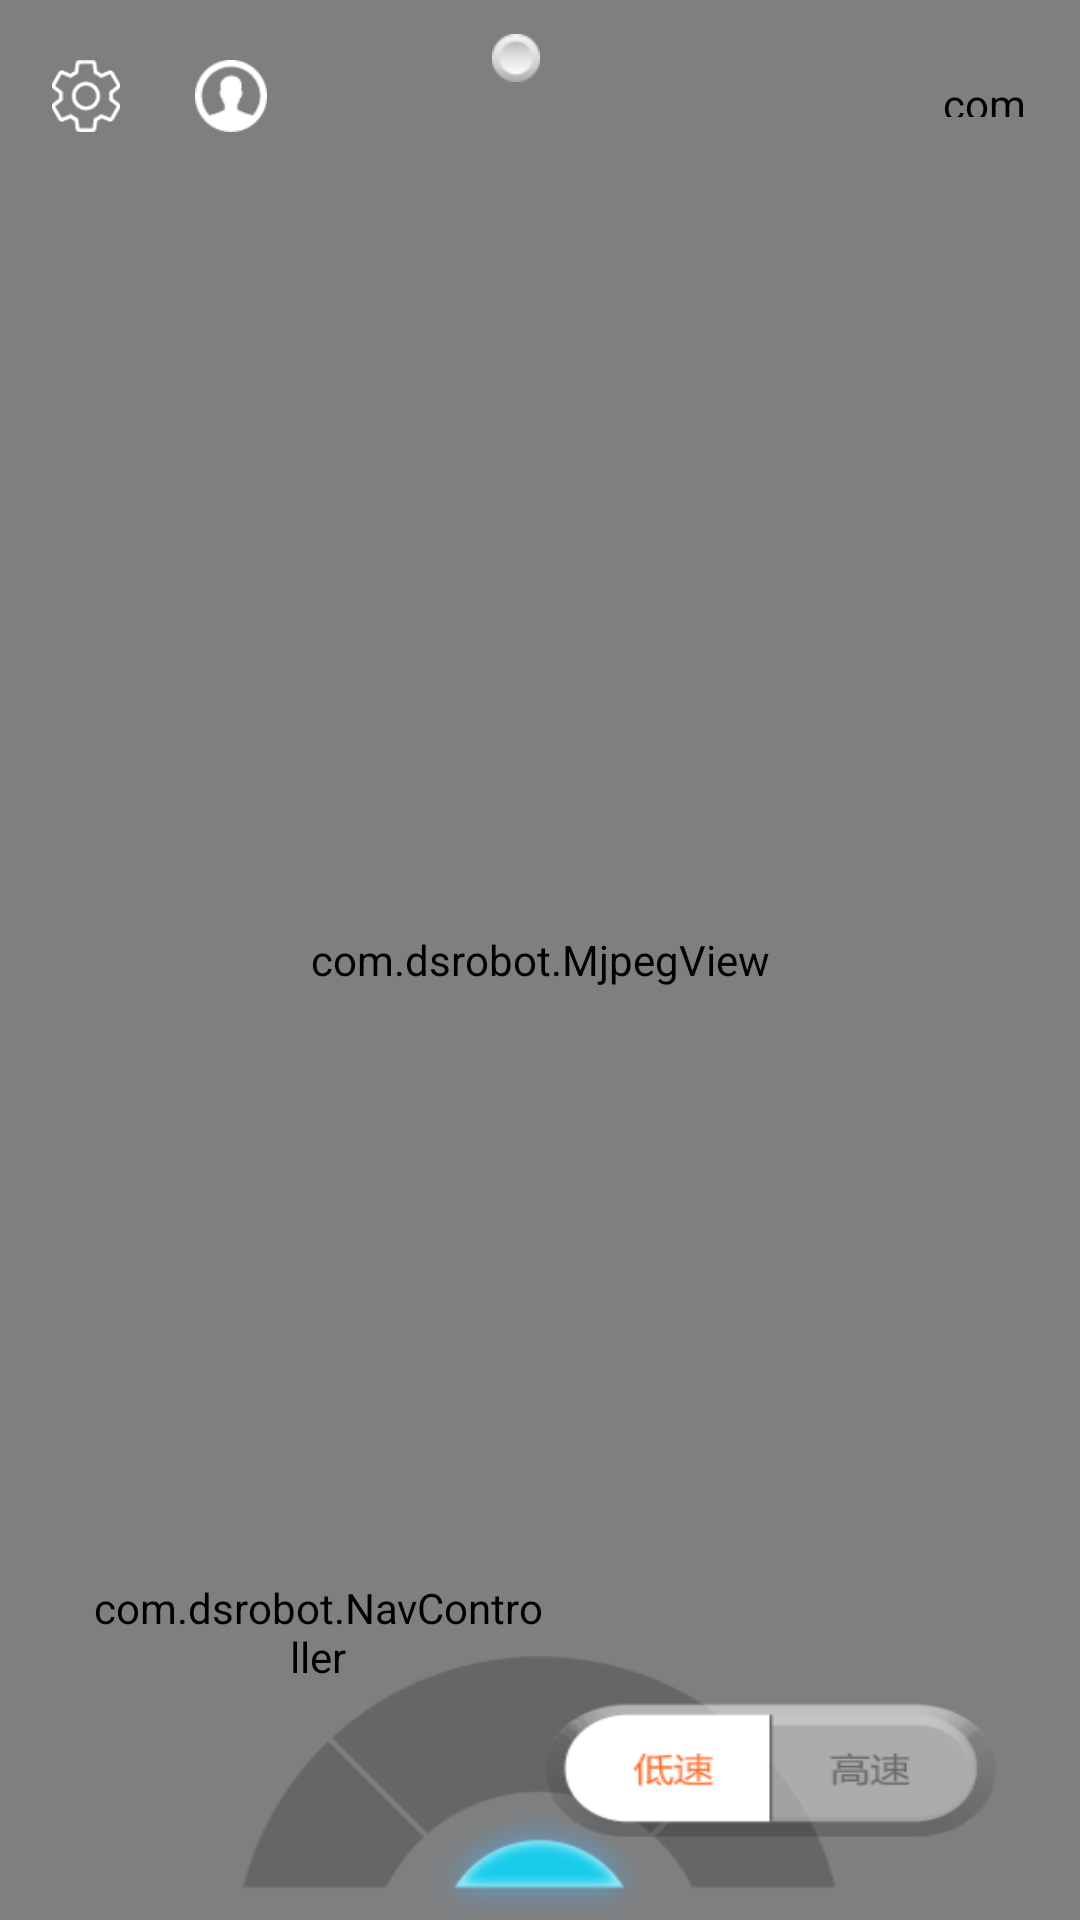

Write the Android layout XML for this screen, with the resource values it uses.
<!-- AndroidManifest.xml: application theme Base.AppTheme -->
<!-- res/layout/main.xml -->
<?xml version="1.0" encoding="utf-8"?>
<RelativeLayout
    xmlns:android="http://schemas.android.com/apk/res/android"
    xmlns:app="http://schemas.android.com/apk/res-auto"
    android:layout_width="fill_parent"
    android:layout_height="fill_parent">


    <RelativeLayout
        android:id="@+id/haveSignal"
        android:layout_width="match_parent"
        android:layout_height="match_parent"
        >
        
            
            
            
            

        
            
            
            
            

        <com.dsrobot.MjpegView
            android:id="@+id/view3D"
            android:layout_width="fill_parent"
            android:layout_height="fill_parent"/>

        <ImageButton
            android:id="@+id/maintosetting"
            android:layout_width="wrap_content"
            android:layout_height="wrap_content"
            android:layout_marginTop="20dp"
            android:background="@drawable/button_setting_nomal_action"
            android:layout_marginLeft="17dp"/>

        <ImageButton
            android:id="@+id/maintologin"
            android:layout_width="wrap_content"
            android:layout_height="wrap_content"
            android:layout_toRightOf="@+id/maintosetting"
            android:layout_marginLeft="25dp"
            android:layout_marginRight="17dp"
            android:layout_marginTop="20dp"
            android:background="@drawable/button_login_nomal_action"/>
        <Switch
            android:id="@+id/purifier"
            android:layout_width="wrap_content"
            android:layout_height="wrap_content"
            android:layout_centerHorizontal="true"
            android:layout_marginTop="10dp"
            android:switchMinWidth="20dp"
            android:thumb="@drawable/thumb"
            android:track="@drawable/track" />

        <RelativeLayout
            android:layout_width="wrap_content"
            android:layout_height="wrap_content"
            android:layout_alignParentRight="true"
            android:layout_marginRight="17dp"
            android:layout_marginTop="20dp"
            >

            <com.dsrobot.BatteryView
                android:id="@+id/charged_battery"
                android:layout_width="30dp"
                android:layout_marginBottom="30dp"
                android:layout_height="14dp"
                android:layout_marginTop="5dp"
                android:background="#fff"
                android:gravity="center"
                app:batteryPower="70"
                app:batteryColor="@android:color/black"
                app:batteryOrientation="horizontal"
                />
            <com.dsrobot.BatteryView
                android:id="@+id/charging_battery"
                android:layout_width="30dp"
                android:layout_marginBottom="30dp"
                android:layout_height="14dp"
                android:layout_marginTop="5dp"
                android:background="#fff"
                android:gravity="center"
                app:batteryPower="70"
                app:batteryColor="@android:color/black"
                app:batteryOrientation="horizontal"
                />
        </RelativeLayout>


        <RelativeLayout
            android:id="@+id/control"
            android:layout_width="wrap_content"
            android:layout_height="wrap_content"
            android:layout_alignParentBottom="true"
            android:layout_marginBottom="16dp"
            android:layout_marginLeft="26dp"
            android:padding="5dp">

            <com.dsrobot.NavController
                android:id="@+id/control_view"
                android:layout_width="150dp"
                android:layout_height="150dp"
                android:background="@drawable/corona" />

        </RelativeLayout>



        <ImageButton
            android:id="@+id/radar"
            android:layout_width="wrap_content"
            android:layout_height="wrap_content"
            android:layout_centerHorizontal="true"
            android:layout_alignParentBottom="true"
            android:background="@drawable/all_off"
            />

        <CheckBox
            android:id="@+id/speed"
            android:layout_width="155dp"
            android:layout_height="48dp"
            android:layout_alignParentBottom="true"
            android:layout_alignParentRight="true"
            android:layout_margin="26dp"
            android:background="@drawable/checkbox_style"
            android:button="@null" />
    </RelativeLayout>


</RelativeLayout>
<!-- resources referenced by this layout -->
<resources>
  <!-- drawable all_off: png bitmap (drawable-hdpi, 7237 bytes) -->
  <!-- drawable button_login_nomal_action (drawable-hdpi) -->
  <?xml version="1.0" encoding="utf-8"?>
  <selector xmlns:android="http://schemas.android.com/apk/res/android">
      <item android:state_pressed="true" android:drawable="@color/dark_grey"/>
  
      <item android:state_pressed="false" android:drawable="@drawable/maintologin"/>
  </selector>
  <!-- drawable button_setting_nomal_action (drawable-hdpi) -->
  <?xml version="1.0" encoding="utf-8"?>
  <selector xmlns:android="http://schemas.android.com/apk/res/android">
      <item android:state_pressed="true" android:drawable="@color/dark_grey"/>
  
      <item android:state_pressed="false" android:drawable="@drawable/maintosetting"/>
  </selector>
  <!-- drawable checkbox_style (drawable-hdpi) -->
  <?xml version="1.0" encoding="utf-8"?>
      <selector xmlns:android="http://schemas.android.com/apk/res/android">
  
          <item android:drawable="@drawable/high" android:state_checked="true"/>
          <item android:drawable="@drawable/low" android:state_checked="false"/>
          
  
  </selector>
  <!-- drawable corona: png bitmap (drawable-hdpi, 10716 bytes) -->
  <!-- drawable gifbackground: png bitmap (drawable-hdpi, 22856 bytes) -->
  <!-- drawable gifrobot: png bitmap (drawable-hdpi, 19297 bytes) -->
  <!-- drawable thumb (drawable-hdpi) -->
  <?xml version="1.0" encoding="utf-8"?>
  <selector xmlns:android="http://schemas.android.com/apk/res/android" >
  
      <item android:state_checked="true"  android:drawable="@drawable/roal" />
      <item                               android:drawable="@drawable/roal" />
  </selector>
  <style name="Base.AppTheme" parent="Theme.AppCompat.Light.DarkActionBar" type="text/css">
          <item name="colorPrimary">#673AB7</item>
          <item name="colorPrimaryDark">#512DA8</item>
          <item name="colorAccent">#FF4081</item>
      </style>
  <color name="dark_grey">#a19c9c</color>
  <!-- drawable maintologin: png bitmap (drawable-hdpi, 1313 bytes) -->
  <!-- drawable maintosetting: png bitmap (drawable-hdpi, 1836 bytes) -->
  <!-- drawable high: png bitmap (drawable-hdpi, 3651 bytes) -->
  <!-- drawable low: png bitmap (drawable-hdpi, 3645 bytes) -->
  <!-- drawable roal: png bitmap (drawable-hdpi, 1587 bytes) -->
</resources>
